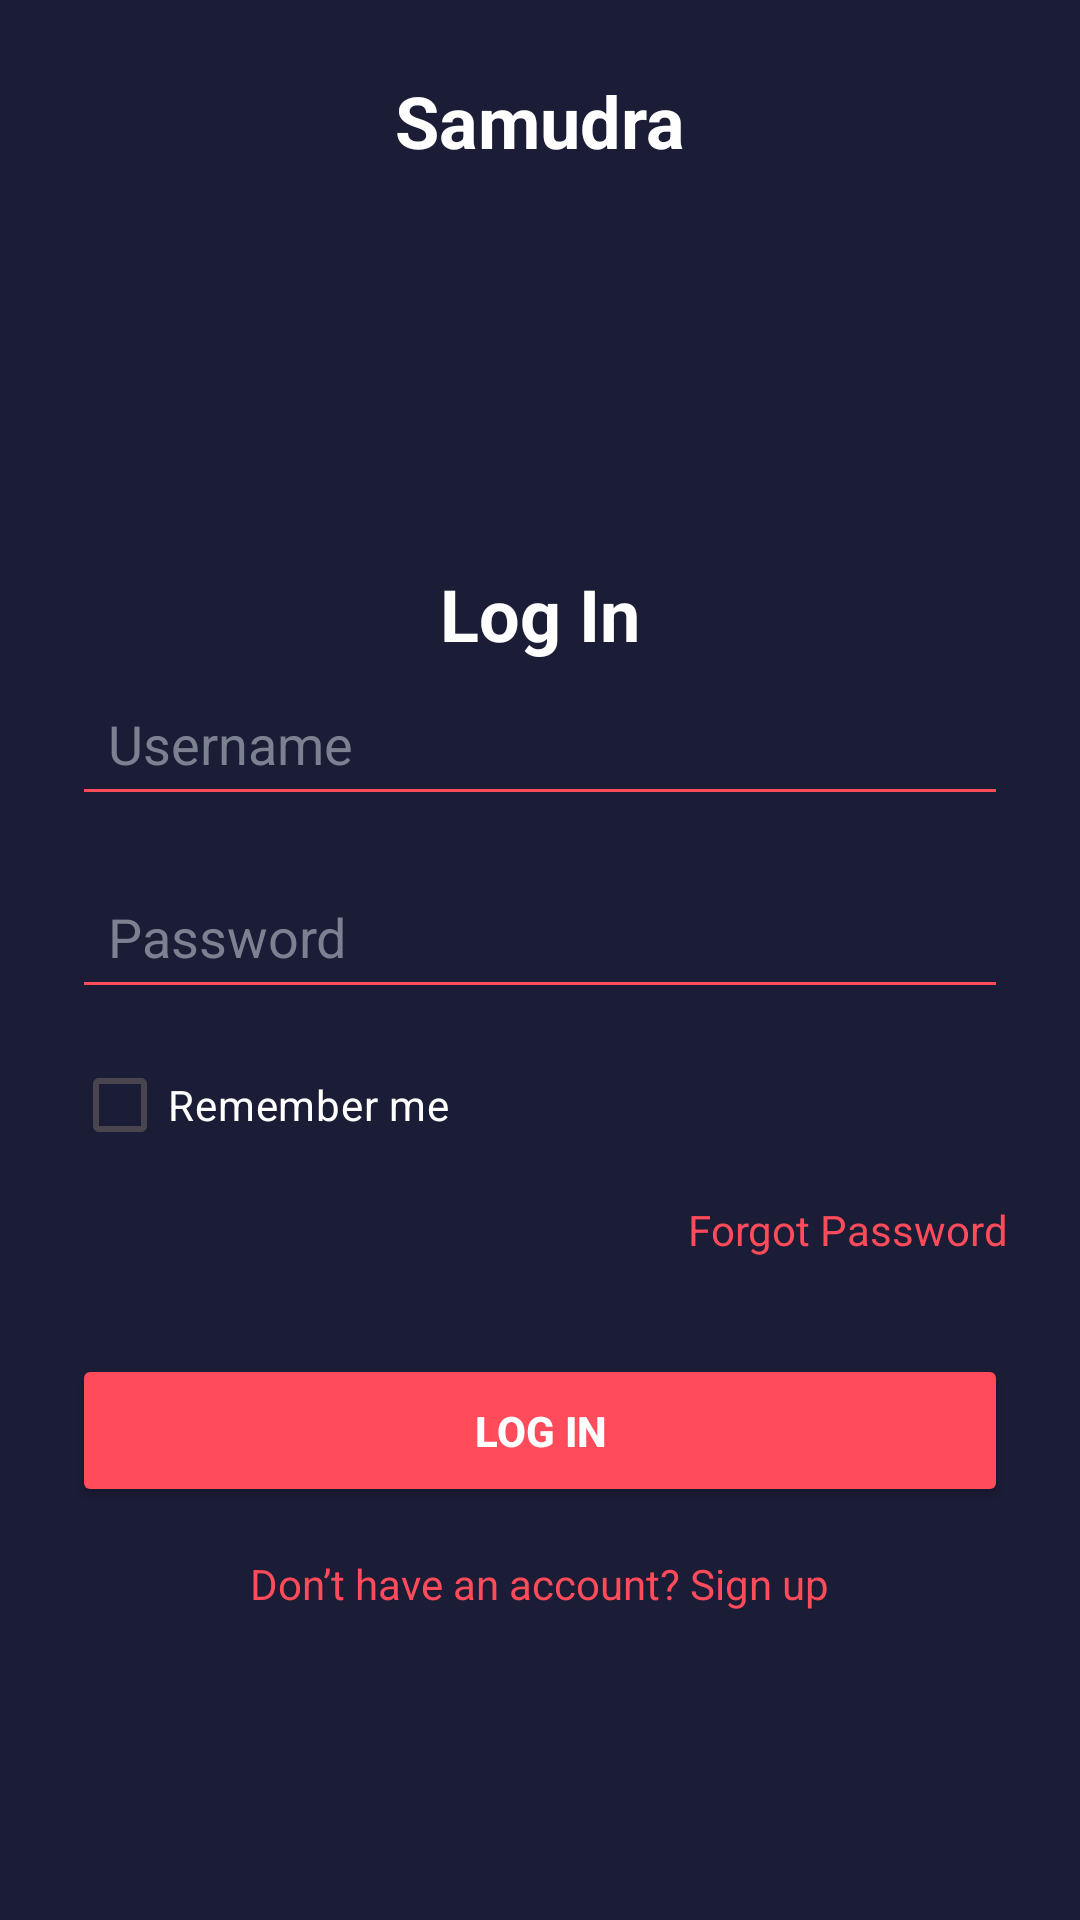

Produce the Android XML layout that renders to this screen, including the resource entries it uses.
<!-- AndroidManifest.xml: application theme Theme.LatestLogin -->
<!-- res/layout/activity_main.xml -->
<?xml version="1.0" encoding="utf-8"?>
<LinearLayout
    xmlns:android="http://schemas.android.com/apk/res/android"
    android:layout_width="match_parent"
    android:layout_height="match_parent"
    android:background="@color/background_color"
    android:orientation="vertical"
    android:padding="24dp">

    <TextView
        android:id="@+id/loginTitle"
        android:layout_width="wrap_content"
        android:layout_height="wrap_content"
        android:text="Samudra"
        android:textColor="@color/text_color"
        android:textSize="24sp"
        android:textStyle="bold"
        android:layout_gravity="center_horizontal"
        android:layout_marginBottom="32dp"/>

    <TextView

        android:layout_width="wrap_content"
        android:layout_height="wrap_content"
        android:text="Log In"
        android:textColor="@color/text_color"
        android:textSize="24sp"
        android:textStyle="bold"
        android:layout_gravity="center_horizontal"
        android:layout_marginBottom="3dp"
        android:layout_marginTop="100dp"/>

    <EditText
        android:id="@+id/username"
        android:layout_width="match_parent"
        android:layout_height="wrap_content"
        android:hint="Username"
        android:textColorHint="@color/hint_color"
        android:inputType="text"
        android:backgroundTint="@color/outline_color"
        android:textColor="@color/text_color"

        android:drawablePadding="12dp"
        android:padding="12dp"
        android:layout_marginBottom="16dp"/>

    <EditText
        android:id="@+id/password"
        android:layout_width="match_parent"
        android:layout_height="wrap_content"
        android:hint="Password"
        android:textColorHint="@color/hint_color"
        android:inputType="textPassword"
        android:backgroundTint="@color/outline_color"
        android:textColor="@color/text_color"

        android:drawablePadding="12dp"
        android:padding="12dp"
        android:layout_marginBottom="8dp"/>

    <CheckBox
        android:id="@+id/rememberMe"
        android:layout_width="wrap_content"
        android:layout_height="wrap_content"
        android:text="Remember me"
        android:textColor="@color/text_color"/>

    <TextView
        android:id="@+id/forgotPassword"
        android:layout_width="wrap_content"
        android:layout_height="wrap_content"
        android:text="Forgot Password"
        android:textColor="@color/link_color"
        android:layout_gravity="end"
        android:layout_marginTop="8dp"/>

    <Button
        android:id="@+id/loginButton"
        android:layout_width="match_parent"
        android:layout_height="wrap_content"
        android:text="Log in"
        android:textColor="@color/text_color"
        android:backgroundTint="@color/button_color"
        android:padding="16dp"
        android:layout_marginTop="32dp"
        android:textStyle="bold"/>

    <TextView
        android:id="@+id/signUpLink"
        android:layout_width="wrap_content"
        android:layout_height="wrap_content"
        android:text="Don’t have an account? Sign up"
        android:textColor="@color/link_color"
        android:layout_gravity="center_horizontal"
        android:layout_marginTop="16dp"/>
</LinearLayout>
<!-- resources referenced by this layout -->
<resources>
  <color name="background_color">#1B1C36</color>
  <color name="button_color">#FF4B5A</color>
  <color name="hint_color">#7C8191</color>
  <color name="link_color">#FF4B5A</color>
  <color name="outline_color">#FF4B5A</color>
  <color name="text_color">#FFFFFF</color>
  <style name="Theme.LatestLogin" parent="Base.Theme.LatestLogin" />
  <style name="Base.Theme.LatestLogin" parent="Theme.Material3.DayNight.NoActionBar">
          
          
      </style>
</resources>
